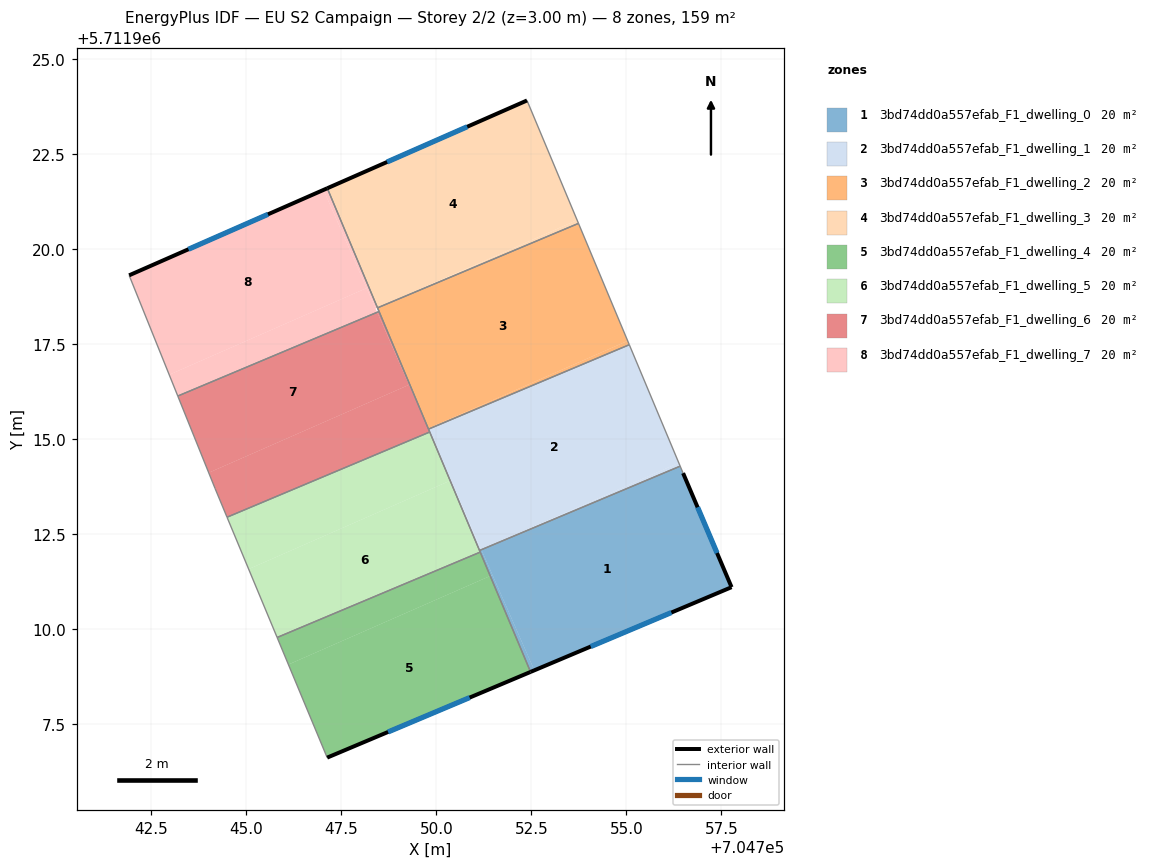
=== STOREY PLAN SPEC (per zone: floor XY polygon, exterior-wall plan segments, windows/doors) ===
zone 1: 3bd74dd0a557efab_F1_dwelling_0  (19.8 m²)
  floor: (704756.49, 5711914.10) (704757.77, 5711911.10) (704752.58, 5711908.92) (704751.19, 5711912.09) (704756.41, 5711914.29)
  floor: (704751.48, 5711911.42) (704752.58, 5711908.92) (704752.48, 5711908.88) (704751.42, 5711911.40)
  floor: (704751.19, 5711912.09) (704751.48, 5711911.42) (704751.42, 5711911.40) (704751.14, 5711912.07)
  exterior wall: (704757.77, 5711911.10) – (704756.49, 5711914.10)  [3.3 m]
    window: (704757.38, 5711912.00) – (704756.87, 5711913.21)  [1.6 m²]
  exterior wall: (704752.48, 5711908.88) – (704757.77, 5711911.10)  [5.7 m]
    window: (704754.06, 5711909.54) – (704756.18, 5711910.44)  [2.8 m²]
  interior walls: 4
zone 2: 3bd74dd0a557efab_F1_dwelling_1  (19.8 m²)
  floor: (704755.08, 5711917.48) (704756.38, 5711914.37) (704751.18, 5711912.09) (704749.81, 5711915.22) (704749.80, 5711915.26)
  floor: (704756.38, 5711914.37) (704756.41, 5711914.29) (704751.18, 5711912.09)
  floor: (704750.39, 5711913.91) (704751.19, 5711912.09) (704751.14, 5711912.07) (704750.37, 5711913.90)
  floor: (704756.41, 5711914.29) (704751.19, 5711912.09) (704751.18, 5711912.09)
  floor: (704749.81, 5711915.22) (704750.39, 5711913.91) (704750.37, 5711913.90)
  interior walls: 5
zone 3: 3bd74dd0a557efab_F1_dwelling_2  (19.8 m²)
  floor: (704753.74, 5711920.67) (704755.03, 5711917.58) (704749.79, 5711915.28) (704748.45, 5711918.45)
  floor: (704755.03, 5711917.58) (704755.08, 5711917.48) (704749.80, 5711915.26) (704749.79, 5711915.28)
  interior walls: 5
zone 4: 3bd74dd0a557efab_F1_dwelling_3  (19.8 m²)
  floor: (704752.39, 5711923.91) (704753.70, 5711920.76) (704748.45, 5711918.45) (704747.13, 5711921.60)
  floor: (704753.70, 5711920.76) (704753.74, 5711920.67) (704748.45, 5711918.45)
  exterior wall: (704752.39, 5711923.91) – (704747.13, 5711921.60)  [5.7 m]
    window: (704750.81, 5711923.21) – (704748.71, 5711922.29)  [2.8 m²]
  interior walls: 3
zone 5: 3bd74dd0a557efab_F1_dwelling_4  (19.8 m²)
  floor: (704751.42, 5711911.40) (704752.48, 5711908.88) (704747.13, 5711906.62) (704746.11, 5711909.07)
  floor: (704751.16, 5711912.03) (704751.42, 5711911.40) (704746.11, 5711909.07) (704745.81, 5711909.78)
  exterior wall: (704747.13, 5711906.62) – (704752.48, 5711908.88)  [5.8 m]
    window: (704748.73, 5711907.30) – (704750.88, 5711908.20)  [2.8 m²]
  interior walls: 3
zone 6: 3bd74dd0a557efab_F1_dwelling_5  (19.8 m²)
  floor: (704750.37, 5711913.90) (704751.16, 5711912.03) (704745.81, 5711909.78) (704745.06, 5711911.58)
  floor: (704749.83, 5711915.18) (704750.37, 5711913.90) (704745.06, 5711911.58) (704744.50, 5711912.94)
  interior walls: 5
zone 7: 3bd74dd0a557efab_F1_dwelling_6  (19.8 m²)
  floor: (704749.28, 5711916.43) (704749.81, 5711915.23) (704749.83, 5711915.18) (704744.50, 5711912.94) (704744.18, 5711913.70) (704744.02, 5711914.11)
  floor: (704748.45, 5711918.33) (704749.28, 5711916.43) (704744.02, 5711914.11) (704743.20, 5711916.13)
  floor: (704748.49, 5711918.35) (704749.79, 5711915.28) (704748.45, 5711918.33)
  interior walls: 6
zone 8: 3bd74dd0a557efab_F1_dwelling_7  (19.8 m²)
  floor: (704748.17, 5711918.97) (704748.45, 5711918.33) (704743.20, 5711916.13) (704742.98, 5711916.69)
  floor: (704747.03, 5711921.55) (704748.17, 5711918.97) (704742.98, 5711916.69) (704741.92, 5711919.31)
  floor: (704747.13, 5711921.60) (704748.45, 5711918.45) (704748.40, 5711918.43) (704747.03, 5711921.55)
  exterior wall: (704747.13, 5711921.60) – (704741.92, 5711919.31)  [5.7 m]
    window: (704745.57, 5711920.91) – (704743.48, 5711919.99)  [2.8 m²]
  interior walls: 4

=== DERIVED (storey summary) ===
Building: EU S2 Campaign
Storey: 2 of 2  (floor level z = 3.00 m)
Storey gross floor area: 158.6 m²
Zones on this storey: 8
  - 3bd74dd0a557efab_F1_dwelling_0: floor 19.8 m²; exterior wall 9.0 m (27.0 m²); 2 window(s) 4.3 m²; WWR 16.1%
  - 3bd74dd0a557efab_F1_dwelling_1: floor 19.8 m²
  - 3bd74dd0a557efab_F1_dwelling_2: floor 19.8 m²
  - 3bd74dd0a557efab_F1_dwelling_3: floor 19.8 m²; exterior wall 5.7 m (17.2 m²); 1 window(s) 2.8 m²; WWR 16.1%
  - 3bd74dd0a557efab_F1_dwelling_4: floor 19.8 m²; exterior wall 5.8 m (17.4 m²); 1 window(s) 2.8 m²; WWR 16.1%
  - 3bd74dd0a557efab_F1_dwelling_5: floor 19.8 m²
  - 3bd74dd0a557efab_F1_dwelling_6: floor 19.8 m²
  - 3bd74dd0a557efab_F1_dwelling_7: floor 19.8 m²; exterior wall 5.7 m (17.1 m²); 1 window(s) 2.8 m²; WWR 16.1%
Zone adjacency (shared interzone walls):
  - 3bd74dd0a557efab_F1_dwelling_0 ↔ 3bd74dd0a557efab_F1_dwelling_1
  - 3bd74dd0a557efab_F1_dwelling_0 ↔ 3bd74dd0a557efab_F1_dwelling_4
  - 3bd74dd0a557efab_F1_dwelling_0 ↔ 3bd74dd0a557efab_F1_dwelling_5
  - 3bd74dd0a557efab_F1_dwelling_1 ↔ 3bd74dd0a557efab_F1_dwelling_2
  - 3bd74dd0a557efab_F1_dwelling_1 ↔ 3bd74dd0a557efab_F1_dwelling_5
  - 3bd74dd0a557efab_F1_dwelling_1 ↔ 3bd74dd0a557efab_F1_dwelling_6
  - 3bd74dd0a557efab_F1_dwelling_2 ↔ 3bd74dd0a557efab_F1_dwelling_3
  - 3bd74dd0a557efab_F1_dwelling_2 ↔ 3bd74dd0a557efab_F1_dwelling_6
  - 3bd74dd0a557efab_F1_dwelling_2 ↔ 3bd74dd0a557efab_F1_dwelling_7
  - 3bd74dd0a557efab_F1_dwelling_3 ↔ 3bd74dd0a557efab_F1_dwelling_7
  - 3bd74dd0a557efab_F1_dwelling_4 ↔ 3bd74dd0a557efab_F1_dwelling_5
  - 3bd74dd0a557efab_F1_dwelling_5 ↔ 3bd74dd0a557efab_F1_dwelling_6
  - 3bd74dd0a557efab_F1_dwelling_6 ↔ 3bd74dd0a557efab_F1_dwelling_7